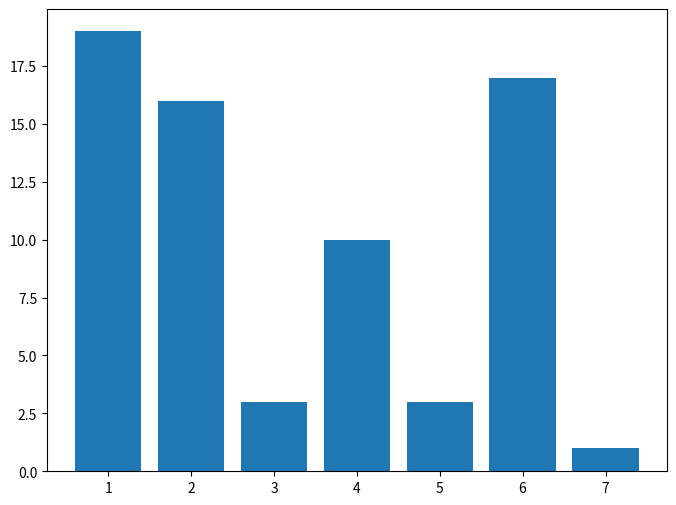

Python code for this plot:
import numpy as np
import matplotlib.pyplot as plt

x = np.arange(1, 8)
y = np.random.randint(1, 20, size = 7)

fig, ax = plt.subplots()

ax.bar(x, y)

ax.set_facecolor('white')
fig.set_facecolor('white')

fig.set_figwidth(8)
fig.set_figheight(6)

plt.savefig("01_BAR")

plt.show()